Dataset: documents (GitHub, jauniusc/cvmatch). Classes: email, form, letter, resume.

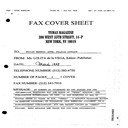
Label: form

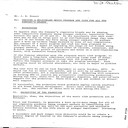
Label: letter

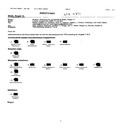
Label: email

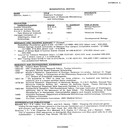
Label: resume

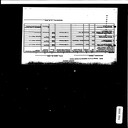
Label: form

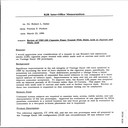
Label: letter
